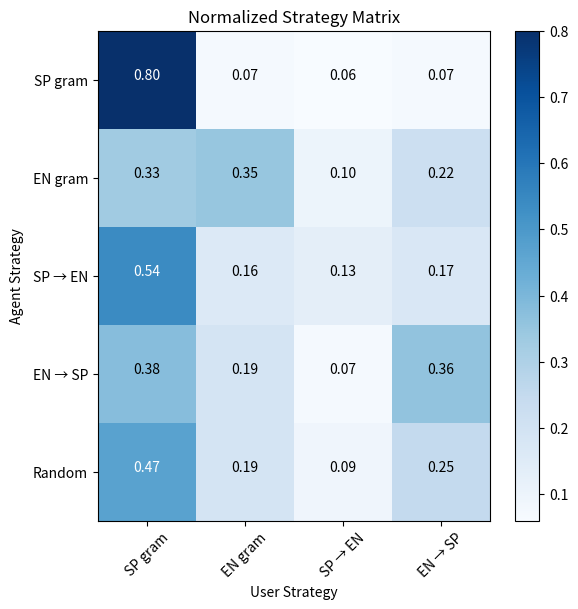

This figure's Python source:
# -*- coding: utf-8 -*-
import itertools

import numpy as np
from matplotlib import pyplot as plt


randn = np.random.randn


VALUES = [
	[0.8, 0.07, 0.06, 0.07],
	[0.33, 0.35, 0.10, 0.22],
	[0.54, 0.16, 0.13, 0.17],
	[0.38, 0.19, 0.07, 0.36],
	[0.47, 0.19, 0.09, 0.25]
]

cm = np.array(VALUES)
cmap = plt.cm.Blues
size = 6
# fig, ax = subplots(figsize=(size, size))
plt.figure(figsize=(size, size))
plt.imshow(cm, interpolation='nearest', cmap=cmap)
plt.title("Normalized Strategy Matrix")
plt.colorbar()
# x_ticks = np.arange(len(classes))

x_labels = ["SP gram", "EN gram", u"SP → EN", u"EN → SP"]
y_labels = ["SP gram", " EN gram", u"SP → EN", u"EN → SP", "Random"]
plt.xticks(np.arange(len(x_labels)), x_labels, rotation=45)
plt.yticks(np.arange(len(y_labels)), y_labels)

fmt = '.2f'  # if normalize else 'd'
thresh = cm.max() / 2.
for i, j in itertools.product(range(cm.shape[0]), range(cm.shape[1])):
	plt.text(j, i, format(cm[i, j], fmt),
			 horizontalalignment="center",
			 # verticalalignment="center",
			 color="white" if cm[i, j] > thresh else "black")

plt.tight_layout()
plt.ylabel('Agent Strategy')
plt.xlabel('User Strategy')
plt.show()
